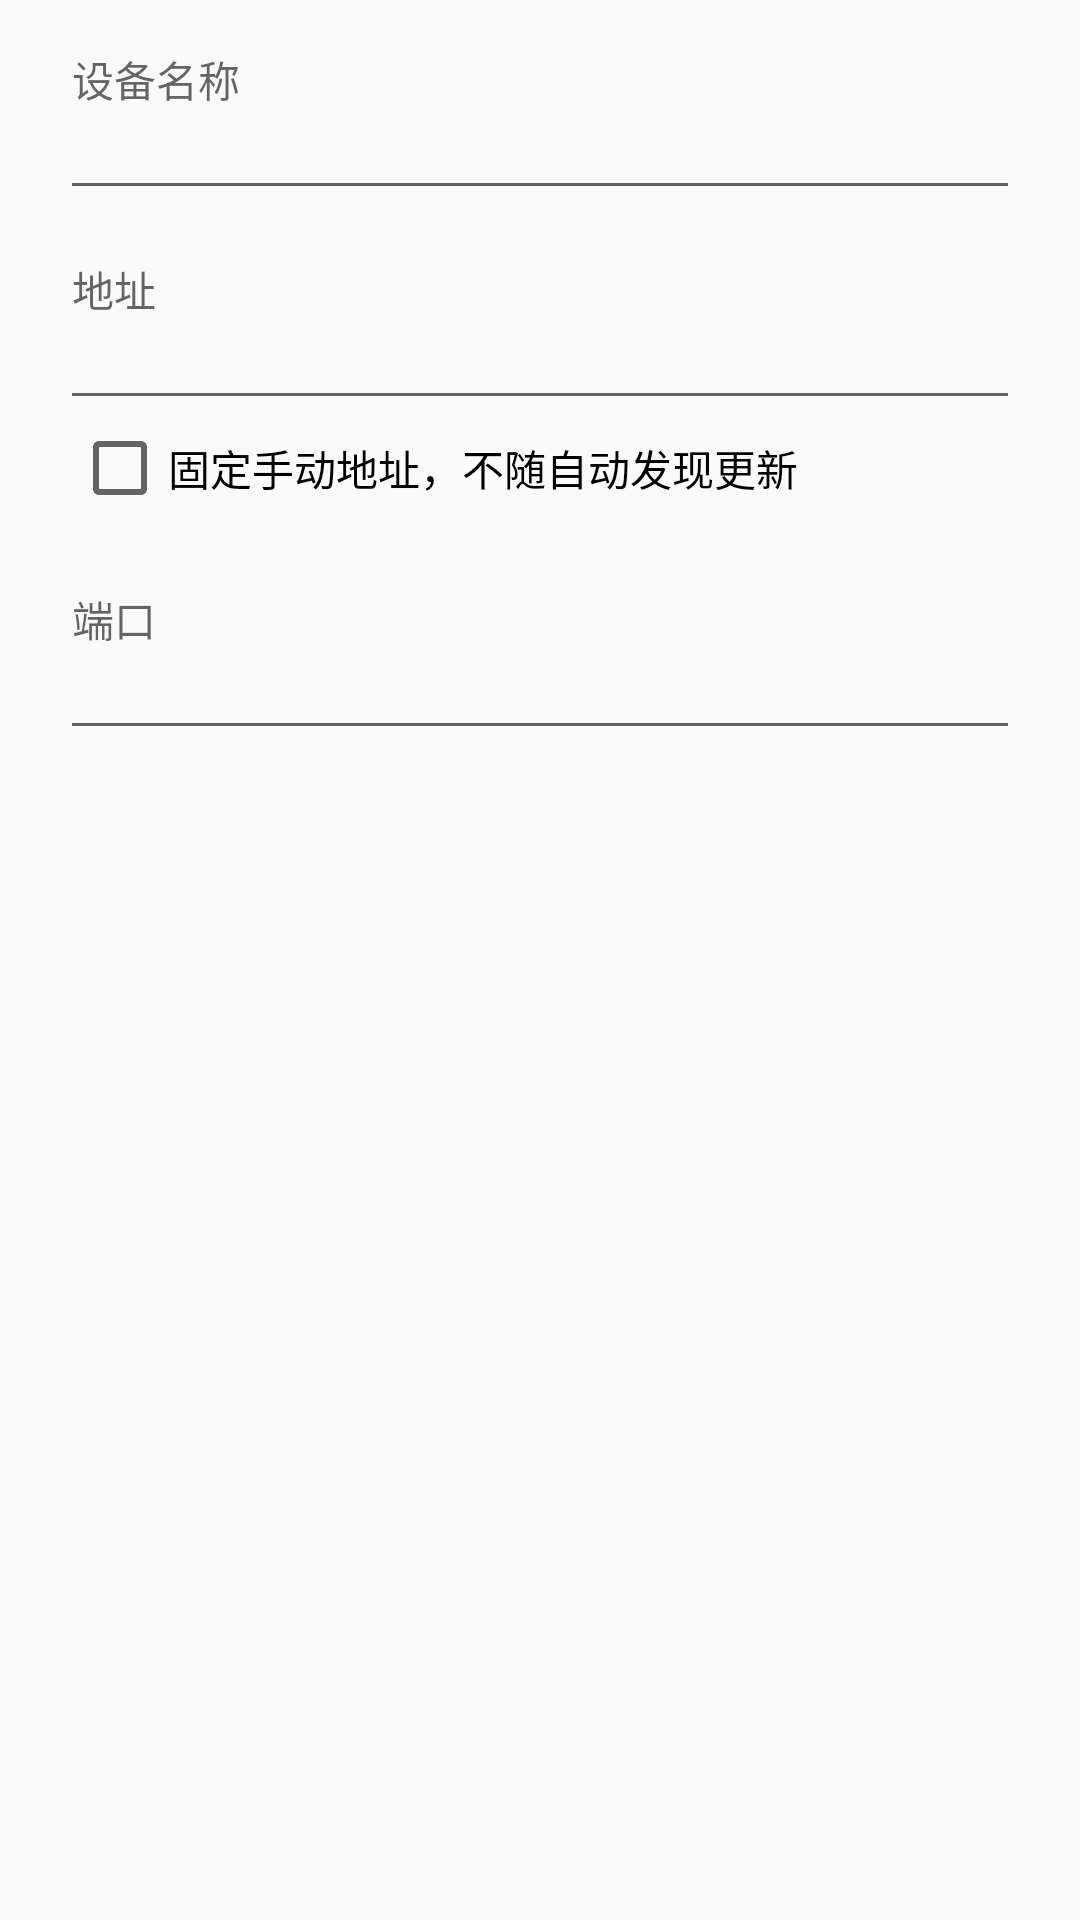

Layout XML and referenced resources for this Android screen:
<!-- AndroidManifest.xml: application theme Theme.Localsendkotlin -->
<!-- res/layout/dialog_edit_favorite.xml -->
<?xml version="1.0" encoding="utf-8"?>
<LinearLayout xmlns:android="http://schemas.android.com/apk/res/android"
    android:layout_width="match_parent"
    android:layout_height="wrap_content"
    android:orientation="vertical"
    android:paddingStart="24dp"
    android:paddingEnd="24dp">

    <TextView
        android:layout_width="match_parent"
        android:layout_height="wrap_content"
        android:layout_marginTop="16dp"
        android:text="@string/favorite_name"
        android:textColor="?android:attr/textColorSecondary"
        android:textSize="14sp" />

    <EditText
        android:id="@+id/favorite_name_editor"
        android:layout_width="match_parent"
        android:layout_height="wrap_content"
        android:background="@null"
        android:padding="0dp"
        android:singleLine="true" />

    <View
        android:layout_width="match_parent"
        android:layout_height="1dp"
        android:background="@color/secondary_text" />

    <TextView
        android:layout_width="match_parent"
        android:layout_height="wrap_content"
        android:layout_marginTop="24dp"
        android:text="@string/favorite_address"
        android:textColor="?android:attr/textColorSecondary"
        android:textSize="14sp" />

    <EditText
        android:id="@+id/favorite_address_editor"
        android:layout_width="match_parent"
        android:layout_height="wrap_content"
        android:background="@null"
        android:padding="0dp"
        android:singleLine="true" />

    <View
        android:layout_width="match_parent"
        android:layout_height="1dp"
        android:background="@color/secondary_text" />

    <CheckBox
        android:id="@+id/favorite_custom_endpoint_toggle"
        android:layout_width="match_parent"
        android:layout_height="wrap_content"
        android:layout_marginTop="8dp"
        android:text="@string/favorite_keep_manual_endpoint" />

    <TextView
        android:layout_width="match_parent"
        android:layout_height="wrap_content"
        android:layout_marginTop="24dp"
        android:text="@string/favorite_port"
        android:textColor="?android:attr/textColorSecondary"
        android:textSize="14sp" />

    <EditText
        android:id="@+id/favorite_port_editor"
        android:layout_width="match_parent"
        android:layout_height="wrap_content"
        android:background="@null"
        android:padding="0dp"
        android:singleLine="true" />

    <View
        android:layout_width="match_parent"
        android:layout_height="1dp"
        android:background="@color/secondary_text" />
</LinearLayout>
<!-- resources referenced by this layout -->
<resources>
  <color name="secondary_text">#5F6368</color>
  <string name="favorite_address">地址</string>
  <string name="favorite_keep_manual_endpoint">固定手动地址，不随自动发现更新</string>
  <string name="favorite_name">设备名称</string>
  <string name="favorite_port">端口</string>
  <style name="Theme.Localsendkotlin" parent="android:Theme.Material.Light.NoActionBar" />
</resources>
